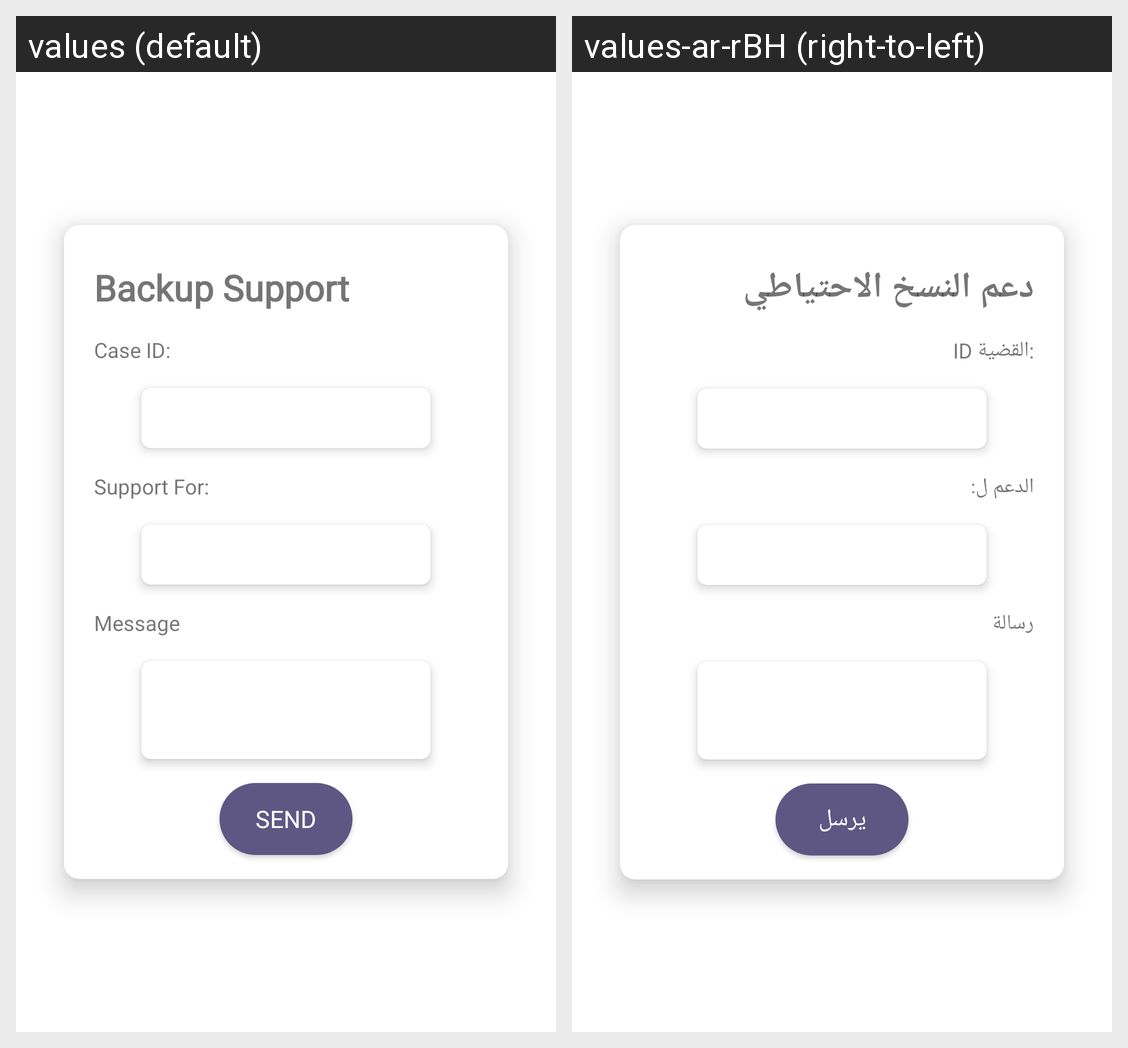

This grid shows one Android layout under two languages. Give, for every string resource on the screen, its name, the default text and each shown locale's text.
Android screen res/layout/terms2backup.xml rendered under 2 locales, left to right: values (default), values-ar-rBH (right-to-left). Device: Nexus 5 (rendered at 1080×1920; each locale shown at half size, 540×960, under a caption strip naming it); theme Theme.Shamsaha.
Strings drawn on this screen, with the default value and each locale's value (text and hints the layout hard-codes, and strings that could not be matched under every locale, appear in the picture but are not listed):

backup_support
  values: Backup Support
  values-ar-rBH: دعم النسخ الاحتياطي

case_id
  values: Case ID:
  values-ar-rBH: ID القضية:

supporet_for
  values: Support For:
  values-ar-rBH: الدعم ل:

message
  values: Message
  values-ar-rBH: رسالة

send
  values: Send
  values-ar-rBH: يرسل
